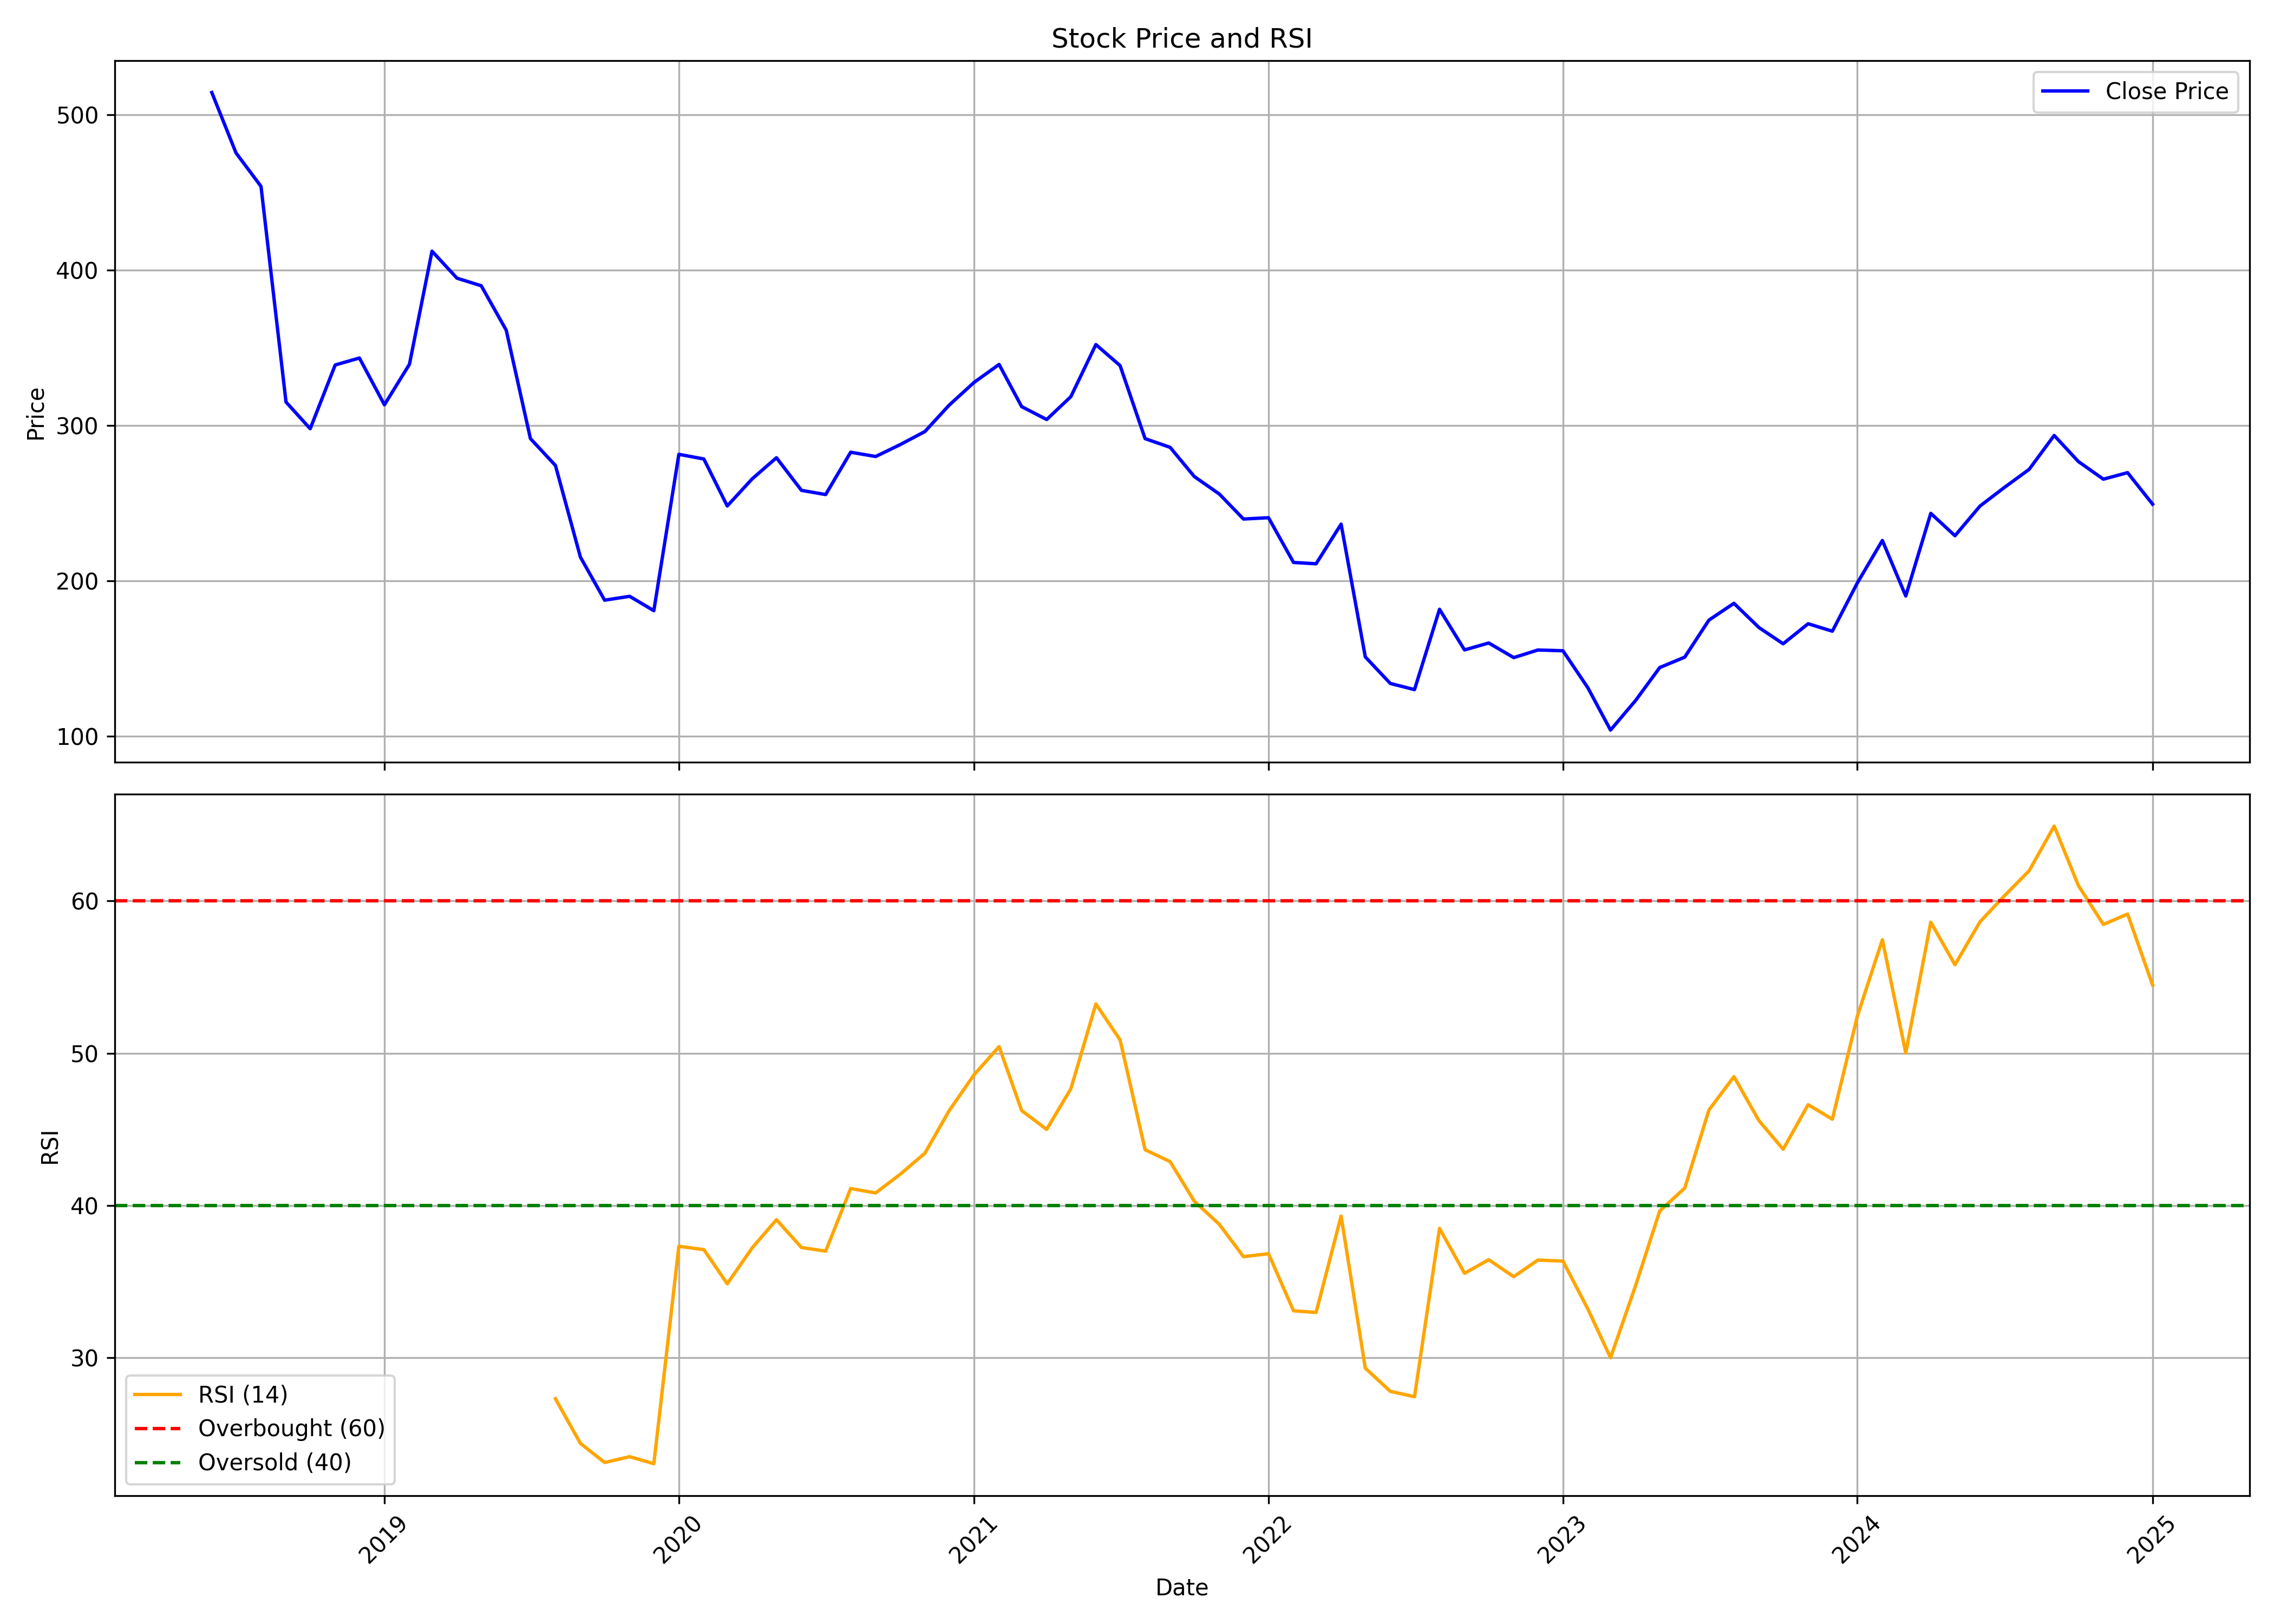

The data file committed next to this chart (first rows):
, date, symbol, open, high, low, close, volume, rsi
0, 2018-06-01, INDOSTAR, 578.1, 582.9, 490.3, 514.4, 3371912, 
1, 2018-07-01, INDOSTAR, 514.4, 530.5, 427.7, 475.6, 2383084, 
2, 2018-08-01, INDOSTAR, 480.1, 500.8, 427.8, 454, 2010240, 
3, 2018-09-01, INDOSTAR, 459.4, 474.2, 310.3, 315.2, 3449735, 
4, 2018-10-01, INDOSTAR, 311.6, 320.1, 272.5, 298, 2268034, 
5, 2018-11-01, INDOSTAR, 301.3, 369.5, 288.9, 339.1, 1294339, 
6, 2018-12-01, INDOSTAR, 339.9, 355.7, 304.2, 343.5, 1288969, 
7, 2019-01-01, INDOSTAR, 347.7, 361.7, 312.1, 313.4, 550693, 
8, 2019-02-01, INDOSTAR, 314.5, 351.8, 299.2, 339.5, 364763, 
9, 2019-03-01, INDOSTAR, 335, 421.8, 335, 412.3, 1866552, 
10, 2019-04-01, INDOSTAR, 420.5, 438.7, 373.5, 394.9, 1372953, 
11, 2019-05-01, INDOSTAR, 394.9, 405.3, 325.5, 390.1, 1601869, 
12, 2019-06-01, INDOSTAR, 387.5, 397.5, 347.1, 361.5, 468603, 
13, 2019-07-01, INDOSTAR, 358.4, 366.6, 282.4, 291.7, 358486, 
14, 2019-08-01, INDOSTAR, 295.3, 303.2, 268.6, 274.4, 389968, 27.3
15, 2019-09-01, INDOSTAR, 275.4, 296.6, 213.8, 215.4, 675854, 24.37
16, 2019-10-01, INDOSTAR, 219.6, 223.1, 176, 187.7, 670947, 23.12
17, 2019-11-01, INDOSTAR, 187.8, 222.8, 176.1, 190.1, 3688480, 23.5
18, 2019-12-01, INDOSTAR, 190.1, 198.9, 166.0, 180.9, 1192820, 23.04
19, 2020-01-01, INDOSTAR, 182.1, 287.0, 182.0, 281.5, 4858425, 37.32
20, 2020-02-01, INDOSTAR, 282, 297.0, 277.7, 278.5, 2599236, 37.1
21, 2020-03-01, INDOSTAR, 282, 282.9, 225.1, 248.3, 4500348, 34.86
22, 2020-04-01, INDOSTAR, 252.1, 272.0, 242.8, 265.8, 2291896, 37.22
23, 2020-05-01, INDOSTAR, 265.8, 286.1, 265.8, 279.4, 2392394, 39.06
24, 2020-06-01, INDOSTAR, 281.0, 287.8, 255.0, 258.4, 9424196, 37.24
25, 2020-07-01, INDOSTAR, 258, 289.0, 240.4, 255.6, 398380, 37
26, 2020-08-01, INDOSTAR, 252.0, 331.2, 237.6, 282.9, 1600800, 41.11
27, 2020-09-01, INDOSTAR, 290.0, 317.0, 254.0, 280.1, 1267385, 40.82
28, 2020-10-01, INDOSTAR, 280.0, 297.4, 278.2, 287.7, 192702, 42.03
29, 2020-11-01, INDOSTAR, 288.0, 308.9, 275.4, 296.2, 331922, 43.43
30, 2020-12-01, INDOSTAR, 295.2, 423.8, 294.9, 313.1, 3416949, 46.22
31, 2021-01-01, INDOSTAR, 314.8, 347.7, 308.0, 327.9, 1104484, 48.58
32, 2021-02-01, INDOSTAR, 335.0, 365.0, 304.0, 339.4, 890307, 50.43
33, 2021-03-01, INDOSTAR, 339.5, 382.0, 309.0, 312.2, 1234675, 46.23
34, 2021-04-01, INDOSTAR, 313.8, 330.3, 300.0, 304, 249490, 44.99
35, 2021-05-01, INDOSTAR, 301.2, 330.0, 298.5, 318.7, 1751449, 47.67
36, 2021-06-01, INDOSTAR, 320.3, 416.7, 317.1, 352.2, 6627197, 53.23
37, 2021-07-01, INDOSTAR, 353.0, 362.5, 335.4, 338.6, 1337190, 50.87
38, 2021-08-01, INDOSTAR, 342.0, 389.0, 282.1, 291.6, 7405221, 43.66
39, 2021-09-01, INDOSTAR, 294.0, 309.4, 274.9, 286, 2569634, 42.88
40, 2021-10-01, INDOSTAR, 285.0, 294.0, 265.0, 267.2, 1768641, 40.28
41, 2021-11-01, INDOSTAR, 268.9, 301.4, 240.1, 256.0, 1888562, 38.76
42, 2021-12-01, INDOSTAR, 257.3, 276.0, 228.4, 239.9, 1659284, 36.64
43, 2022-01-01, INDOSTAR, 239.9, 296.4, 233.0, 240.8, 4230689, 36.83
44, 2022-02-01, INDOSTAR, 241.1, 277.0, 201.4, 211.9, 2256468, 33.08
45, 2022-03-01, INDOSTAR, 211.9, 249.0, 205.5, 211.1, 3462000, 32.98
46, 2022-04-01, INDOSTAR, 211.0, 252.0, 209.2, 236.6, 2754942, 39.3
47, 2022-05-01, INDOSTAR, 231.9, 234.9, 140.1, 151.1, 2195074, 29.32
48, 2022-06-01, INDOSTAR, 150.0, 155.0, 129.1, 134.1, 576206, 27.79
49, 2022-07-01, INDOSTAR, 136.2, 142.0, 117.2, 130.1, 755040, 27.44
50, 2022-08-01, INDOSTAR, 131.6, 197.4, 123.8, 181.8, 2693422, 38.49
51, 2022-09-01, INDOSTAR, 180.0, 197.2, 148.0, 155.6, 719327, 35.54
52, 2022-10-01, INDOSTAR, 152.5, 174.6, 152.5, 160.1, 179119, 36.44
53, 2022-11-01, INDOSTAR, 155.4, 167.9, 143.5, 150.7, 430481, 35.32
54, 2022-12-01, INDOSTAR, 152.5, 158.9, 134.4, 155.6, 476320, 36.41
55, 2023-01-01, INDOSTAR, 158.9, 168.4, 147.9, 155.1, 988882, 36.35
56, 2023-02-01, INDOSTAR, 154.9, 159.0, 128.6, 131.2, 228058, 33.19
57, 2023-03-01, INDOSTAR, 134.2, 144.5, 103.2, 104.1, 613235, 30
58, 2023-04-01, INDOSTAR, 104.0, 139.3, 104.0, 123.1, 462717, 34.73
59, 2023-05-01, INDOSTAR, 123.1, 151.1, 112.4, 144.3, 13215013, 39.64
... 20 more rows
